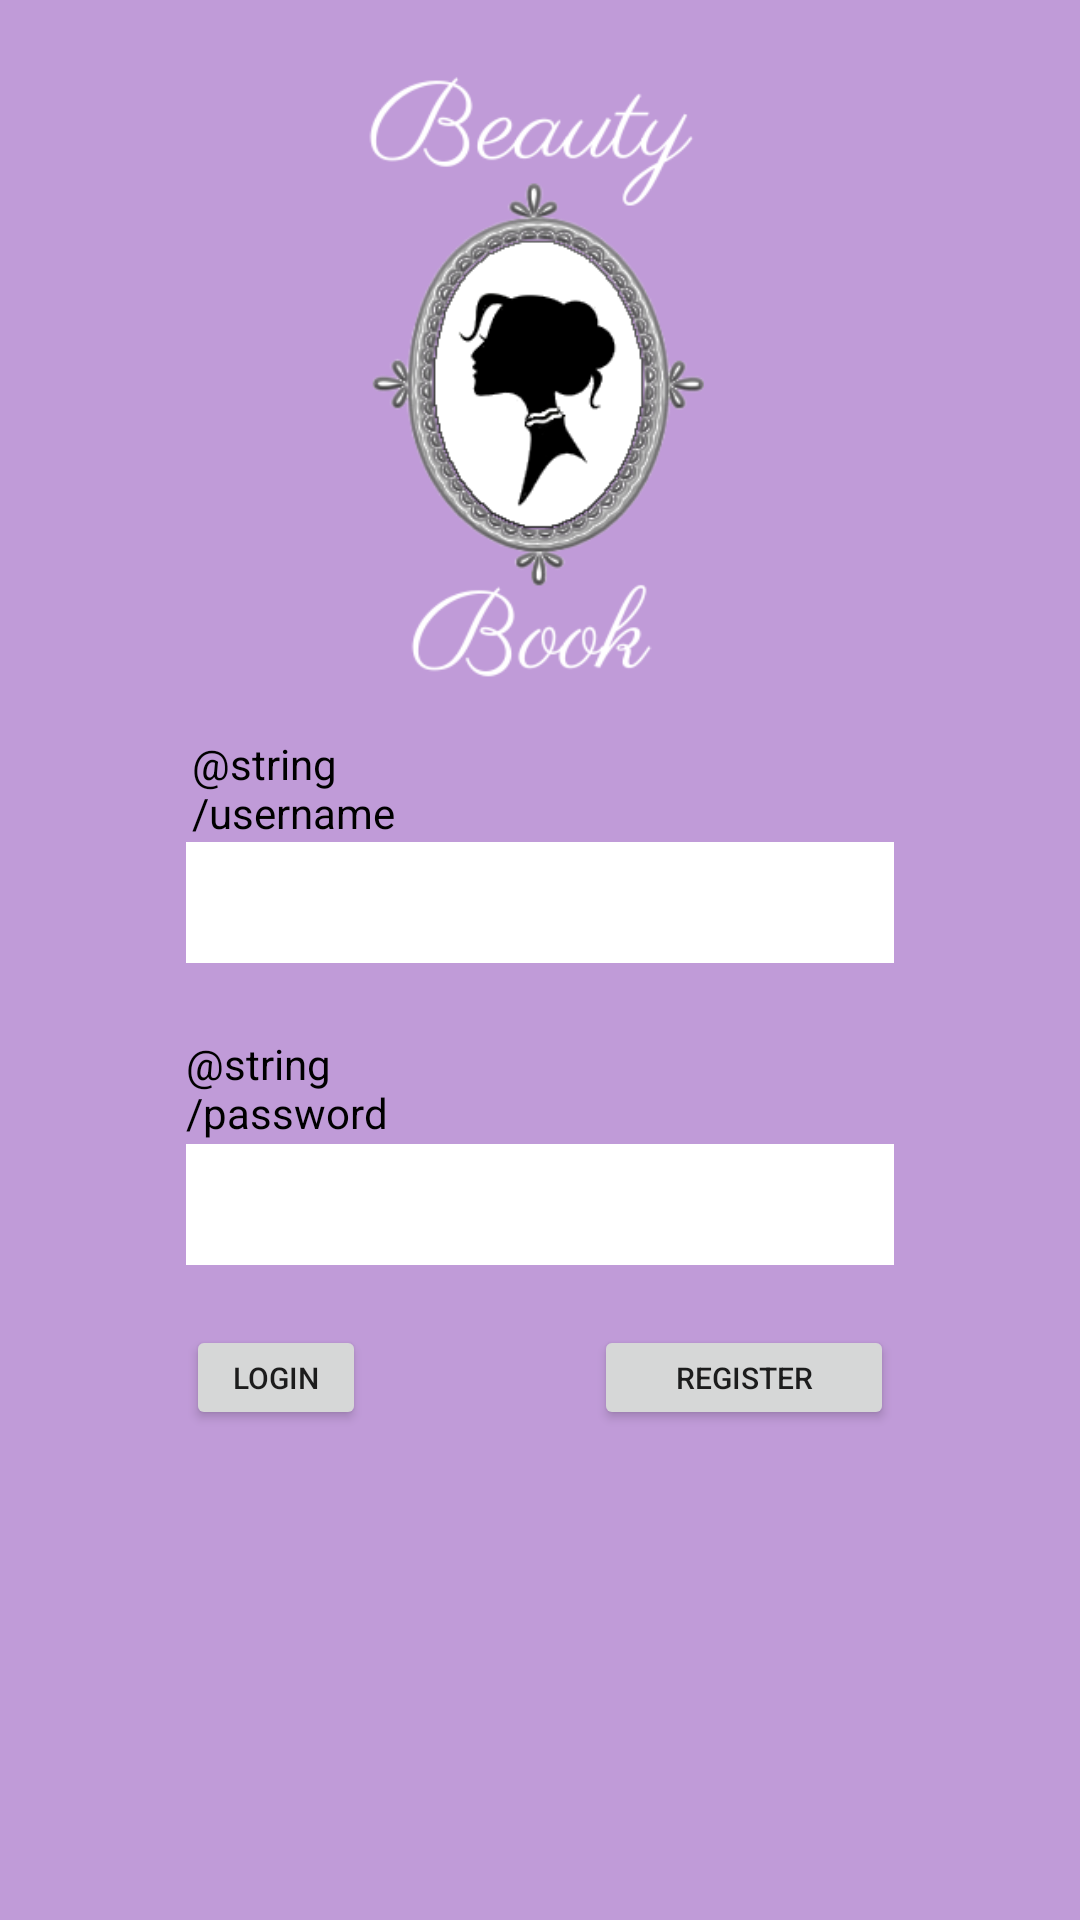

Layout XML and referenced resources for this Android screen:
<!-- AndroidManifest.xml: application theme AppTheme -->
<!-- res/layout/activity_login.xml -->
<?xml version="1.0" encoding="utf-8"?>
<RelativeLayout xmlns:android="http://schemas.android.com/apk/res/android"
    xmlns:app="http://schemas.android.com/apk/res-auto"
    xmlns:tools="http://schemas.android.com/tools"
    android:id="@+id/activity_login"
    android:layout_width="match_parent"
    android:layout_height="match_parent"
    android:background="@color/colorPrimary"
    android:gravity="center_horizontal"
    android:orientation="vertical"
    tools:context=".LoginActivity">

    <ImageView
        android:id="@+id/BeautyBookLogo"
        android:layout_width="282dp"
        android:layout_height="225dp"
        android:layout_alignParentStart="true"
        android:layout_alignParentEnd="true"
        android:layout_marginStart="57dp"
        android:layout_marginTop="10dp"
        android:layout_marginEnd="57dp"
        app:srcCompat="@drawable/whitelogo" />

    <TextView
        android:id="@+id/tvUsername"
        android:layout_width="155dp"
        android:layout_height="wrap_content"
        android:layout_below="@+id/BeautyBookLogo"
        android:layout_alignParentStart="true"
        android:layout_alignParentEnd="true"
        android:layout_marginStart="64dp"
        android:layout_marginTop="10dp"
        android:layout_marginEnd="192dp"
        android:layout_marginBottom="285dp"
        android:text="@string/username"
        android:textColor="#000000" />

    <EditText
        android:id="@+id/etUsername"
        android:layout_width="270dp"
        android:layout_height="wrap_content"
        android:layout_below="@+id/tvUsername"
        android:layout_alignParentStart="true"
        android:layout_alignParentEnd="true"
        android:layout_marginStart="62dp"
        android:layout_marginLeft="18dp"
        android:layout_marginTop="-285dp"
        android:layout_marginEnd="62dp"
        android:layout_marginRight="18dp"
        android:background="#fff"
        android:inputType="text"
        android:padding="8dp" />

    <TextView
        android:id="@+id/tvPassword"
        android:layout_width="156dp"
        android:layout_height="wrap_content"
        android:layout_below="@+id/etUsername"
        android:layout_alignParentStart="true"
        android:layout_alignParentEnd="true"
        android:layout_marginStart="62dp"
        android:layout_marginTop="24dp"
        android:layout_marginEnd="193dp"
        android:text="@string/password"
        android:textColor="#000000" />

    <EditText
        android:id="@+id/etPassword"
        android:layout_width="270dp"
        android:layout_height="wrap_content"
        android:layout_below="@+id/tvPassword"
        android:layout_alignParentStart="true"
        android:layout_alignParentEnd="true"
        android:layout_marginStart="62dp"
        android:layout_marginLeft="18dp"
        android:layout_marginTop="1dp"
        android:layout_marginEnd="62dp"
        android:layout_marginRight="18dp"
        android:background="#fff"
        android:inputType="textPassword"
        android:padding="8dp" />

    <Button
        android:id="@+id/bLogin"
        android:layout_width="60dp"
        android:layout_height="35dp"
        android:layout_below="@+id/etPassword"
        android:layout_alignParentStart="true"
        android:layout_marginStart="62dp"
        android:layout_marginTop="20dp"
        android:text="@string/login_button"
        android:textSize="10sp" />

    <Button
        android:id="@+id/bRegister"
        android:layout_width="100dp"
        android:layout_height="35dp"
        android:layout_below="@+id/etPassword"
        android:layout_alignParentEnd="true"
        android:layout_marginTop="20dp"
        android:layout_marginEnd="62dp"
        android:text="@string/register_button"
        android:textSize="10sp" />


</RelativeLayout>
<!-- resources referenced by this layout -->
<resources>
  <color name="colorPrimary">#C09BD8</color>
  <!-- drawable whitelogo: png bitmap (drawable, 50319 bytes) -->
  <string name="login_button">Login</string>
  <string name="register_button">Register</string>
  <style name="AppTheme" parent="Theme.AppCompat.Light.DarkActionBar">
          
          <item name="colorPrimary">@color/colorPrimary</item>
          <item name="colorPrimaryDark">@color/colorPrimaryDark</item>
          <item name="colorAccent">@color/colorAccent</item>
      </style>
  <color name="colorPrimaryDark">#6B1B58</color>
  <color name="colorAccent">#D81B60</color>
</resources>
